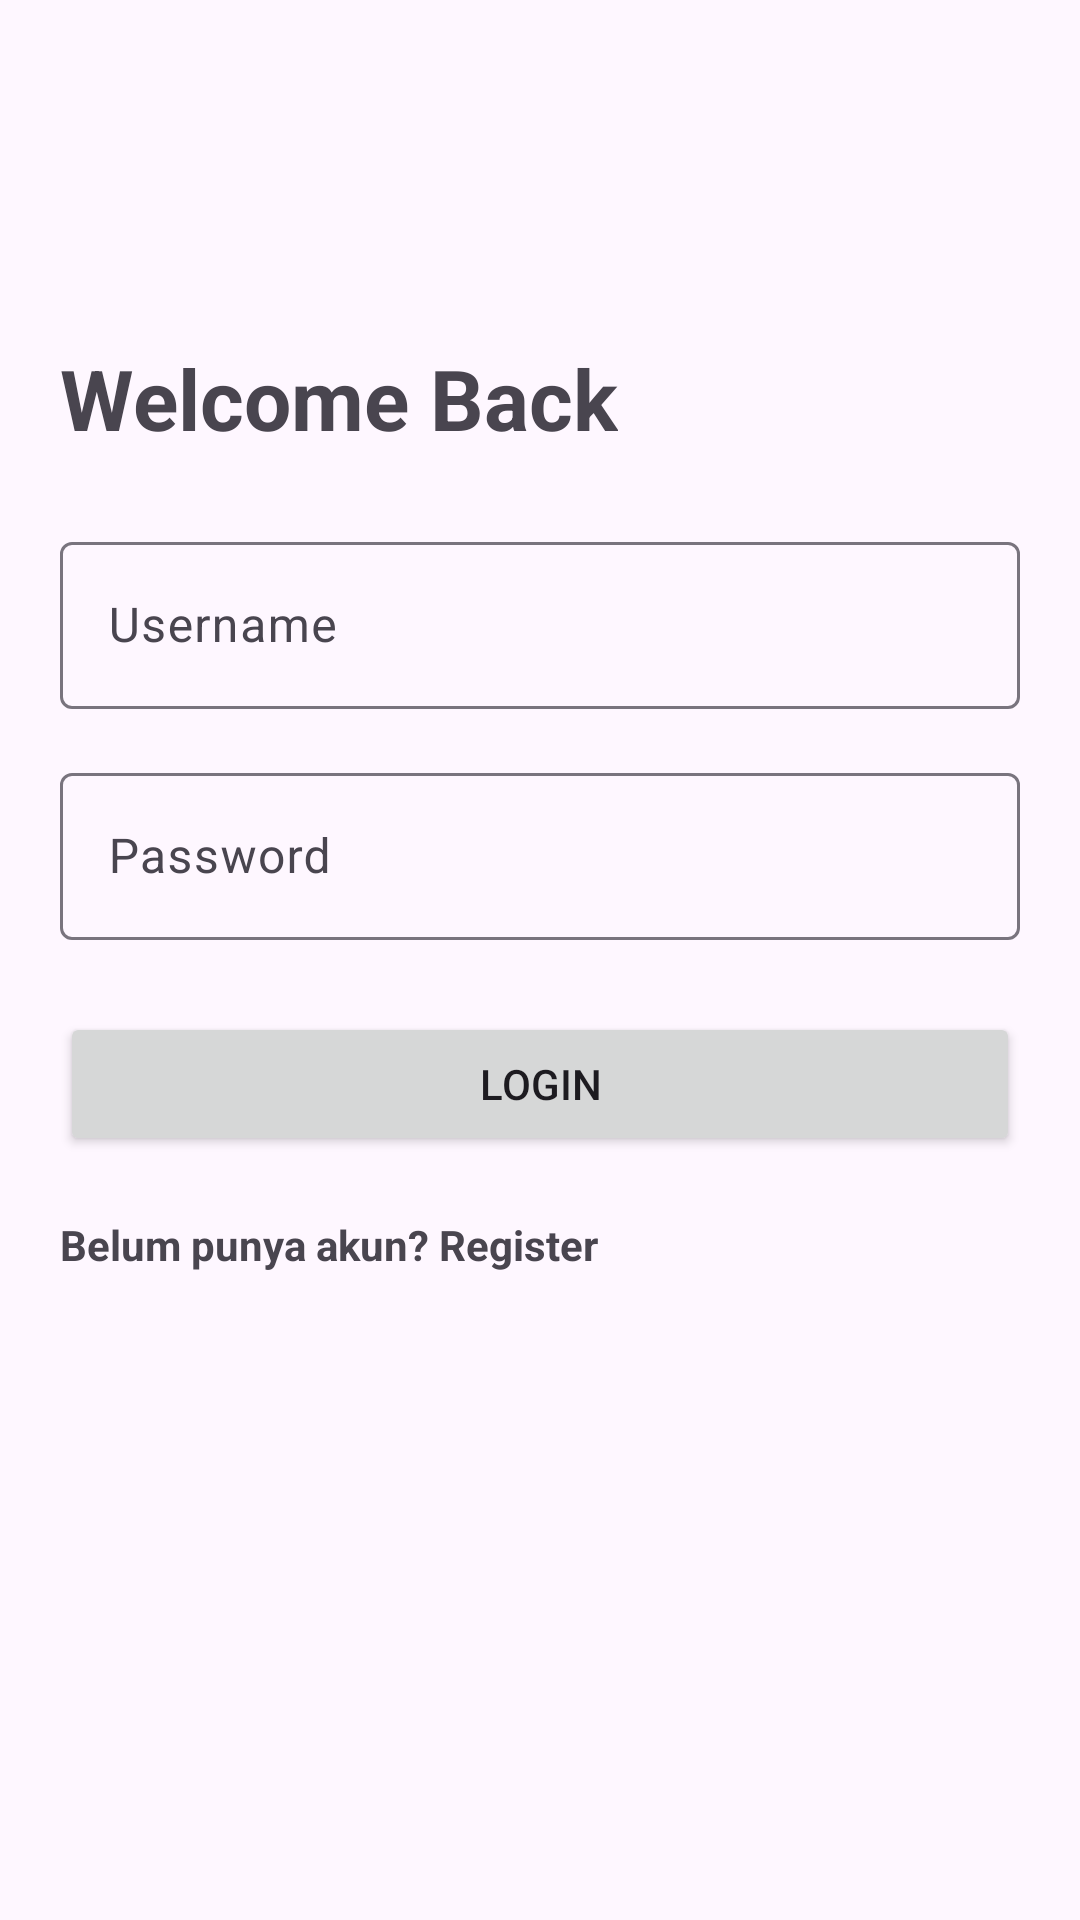

Layout XML and referenced resources for this Android screen:
<!-- AndroidManifest.xml: application theme Theme.Dellapink -->
<!-- res/layout/fragment_login.xml -->
<?xml version="1.0" encoding="utf-8"?>
<ScrollView xmlns:android="http://schemas.android.com/apk/res/android"
    xmlns:app="http://schemas.android.com/apk/res-auto"
    android:layout_width="match_parent"
    android:layout_height="match_parent">

    <LinearLayout
        android:layout_width="match_parent"
        android:layout_height="wrap_content"
        android:orientation="vertical"
        android:padding="20dp">

        <com.google.android.material.appbar.MaterialToolbar
            android:id="@+id/toolbar"
            android:layout_width="match_parent"
            android:layout_height="wrap_content"
            android:title="Login"
            app:titleCentered="true" />

        <TextView
            android:layout_width="wrap_content"
            android:layout_height="wrap_content"
            android:layout_marginTop="30dp"
            android:text="Welcome Back"
            android:textSize="28sp"
            android:textStyle="bold" />

        <com.google.android.material.textfield.TextInputLayout
            android:layout_width="match_parent"
            android:layout_height="wrap_content"
            android:layout_marginTop="24dp"
            android:hint="Username">

            <com.google.android.material.textfield.TextInputEditText
                android:id="@+id/etUsername"
                android:layout_width="match_parent"
                android:layout_height="wrap_content" />
        </com.google.android.material.textfield.TextInputLayout>

        <com.google.android.material.textfield.TextInputLayout
            android:layout_width="match_parent"
            android:layout_height="wrap_content"
            android:layout_marginTop="16dp"
            android:hint="Password">

            <com.google.android.material.textfield.TextInputEditText
                android:id="@+id/etPassword"
                android:layout_width="match_parent"
                android:layout_height="wrap_content"
                android:inputType="textPassword" />
        </com.google.android.material.textfield.TextInputLayout>

        <Button
            android:id="@+id/btnLogin"
            android:layout_width="match_parent"
            android:layout_height="wrap_content"
            android:layout_marginTop="24dp"
            android:text="Login" />

        <TextView
            android:id="@+id/tvRegister"
            android:layout_width="wrap_content"
            android:layout_height="wrap_content"
            android:layout_marginTop="20dp"
            android:text="Belum punya akun? Register"
            android:textStyle="bold" />

    </LinearLayout>

</ScrollView>
<!-- resources referenced by this layout -->
<resources>
  <style name="Theme.Dellapink" parent="Base.Theme.Dellapink" />
  <style name="Base.Theme.Dellapink" parent="Theme.Material3.DayNight.NoActionBar">
          <item name="colorPrimary">#28C628</item>
          <item name="colorSecondary">#4F6D4F</item>
          <item name="android:statusBarColor">#F3F3F3</item>
          <item name="android:windowLightStatusBar">true</item>
      </style>
</resources>
